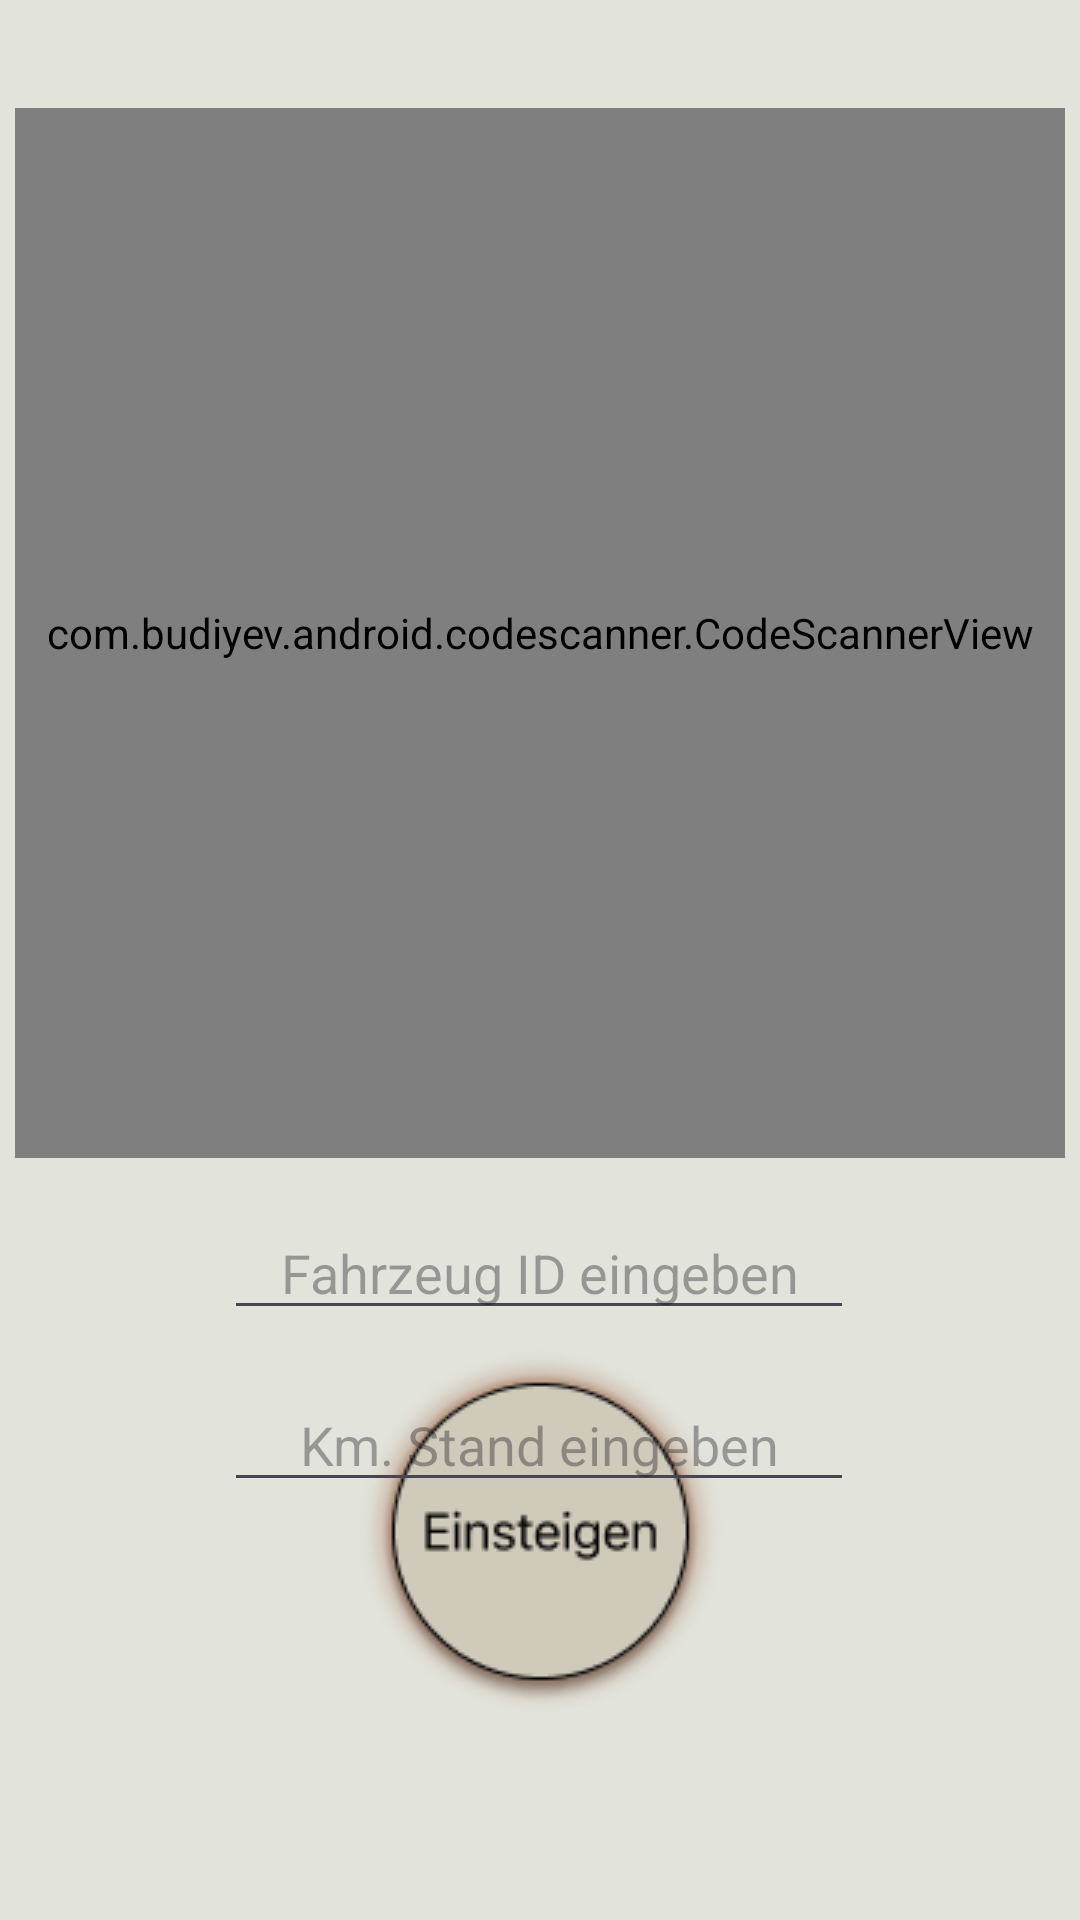

Layout XML and referenced resources for this Android screen:
<!-- AndroidManifest.xml: application theme Theme.AbschlussAufgabe -->
<!-- res/layout/fragment_car_get_in.xml -->
<?xml version="1.0" encoding="utf-8"?>
<layout xmlns:android="http://schemas.android.com/apk/res/android"
    xmlns:app="http://schemas.android.com/apk/res-auto"
    xmlns:tools="http://schemas.android.com/tools">

    <data>

    </data>

    <FrameLayout
        android:layout_width="match_parent"
        android:layout_height="match_parent"
        tools:context=".ui.CarGetInFragment">

        <androidx.constraintlayout.widget.ConstraintLayout
            android:layout_width="match_parent"
            android:layout_height="match_parent"
            android:background="@color/back_ground">

            <com.budiyev.android.codescanner.CodeScannerView
                android:id="@+id/scanner_view"
                android:layout_width="350dp"
                android:layout_height="350dp"
                android:layout_marginTop="36dp"
                app:layout_constraintEnd_toEndOf="parent"
                app:layout_constraintHorizontal_bias="0.5"
                app:layout_constraintStart_toStartOf="parent"
                app:layout_constraintTop_toTopOf="parent" />

            <ImageButton
                android:id="@+id/ibGetIn"
                android:layout_width="wrap_content"
                android:layout_height="wrap_content"
                android:layout_marginBottom="68dp"
                android:background="@color/back_ground"
                android:src="@drawable/button_get_in"
                app:layout_constraintBottom_toBottomOf="parent"
                app:layout_constraintEnd_toEndOf="parent"
                app:layout_constraintStart_toStartOf="parent" />


            <EditText
                android:id="@+id/etCarId"
                android:layout_width="wrap_content"
                android:layout_height="wrap_content"
                android:layout_marginTop="16dp"
                android:ems="10"
                android:gravity="center"
                android:hint="Fahrzeug ID eingeben"
                android:inputType="number"
                app:layout_constraintEnd_toEndOf="parent"
                app:layout_constraintHorizontal_bias="0.497"
                app:layout_constraintStart_toStartOf="parent"
                app:layout_constraintTop_toBottomOf="@+id/scanner_view" />


            <EditText
                android:id="@+id/etMileage"
                android:layout_width="wrap_content"
                android:layout_height="wrap_content"
                android:layout_marginTop="16dp"
                android:ems="10"
                android:gravity="center"
                android:hint="Km. Stand eingeben"
                android:text=""
                app:layout_constraintEnd_toEndOf="@+id/etCarId"
                app:layout_constraintHorizontal_bias="0.0"
                app:layout_constraintStart_toStartOf="@+id/etCarId"
                app:layout_constraintTop_toBottomOf="@+id/etCarId" />


        </androidx.constraintlayout.widget.ConstraintLayout>


    </FrameLayout>
</layout>
<!-- resources referenced by this layout -->
<resources>
  <color name="back_ground">#E2E3DB</color>
  <!-- drawable button_get_in: png bitmap (drawable, 15195 bytes) -->
  <style name="Theme.AbschlussAufgabe" parent="Base.Theme.AbschlussAufgabe" />
  <style name="Base.Theme.AbschlussAufgabe" parent="Theme.Material3.DayNight.NoActionBar">
  
          <item name="colorPrimary">@color/back_ground</item>
          
          <item name="android:statusBarColor">?attr/colorPrimaryVariant</item>
          
  
      </style>
</resources>
